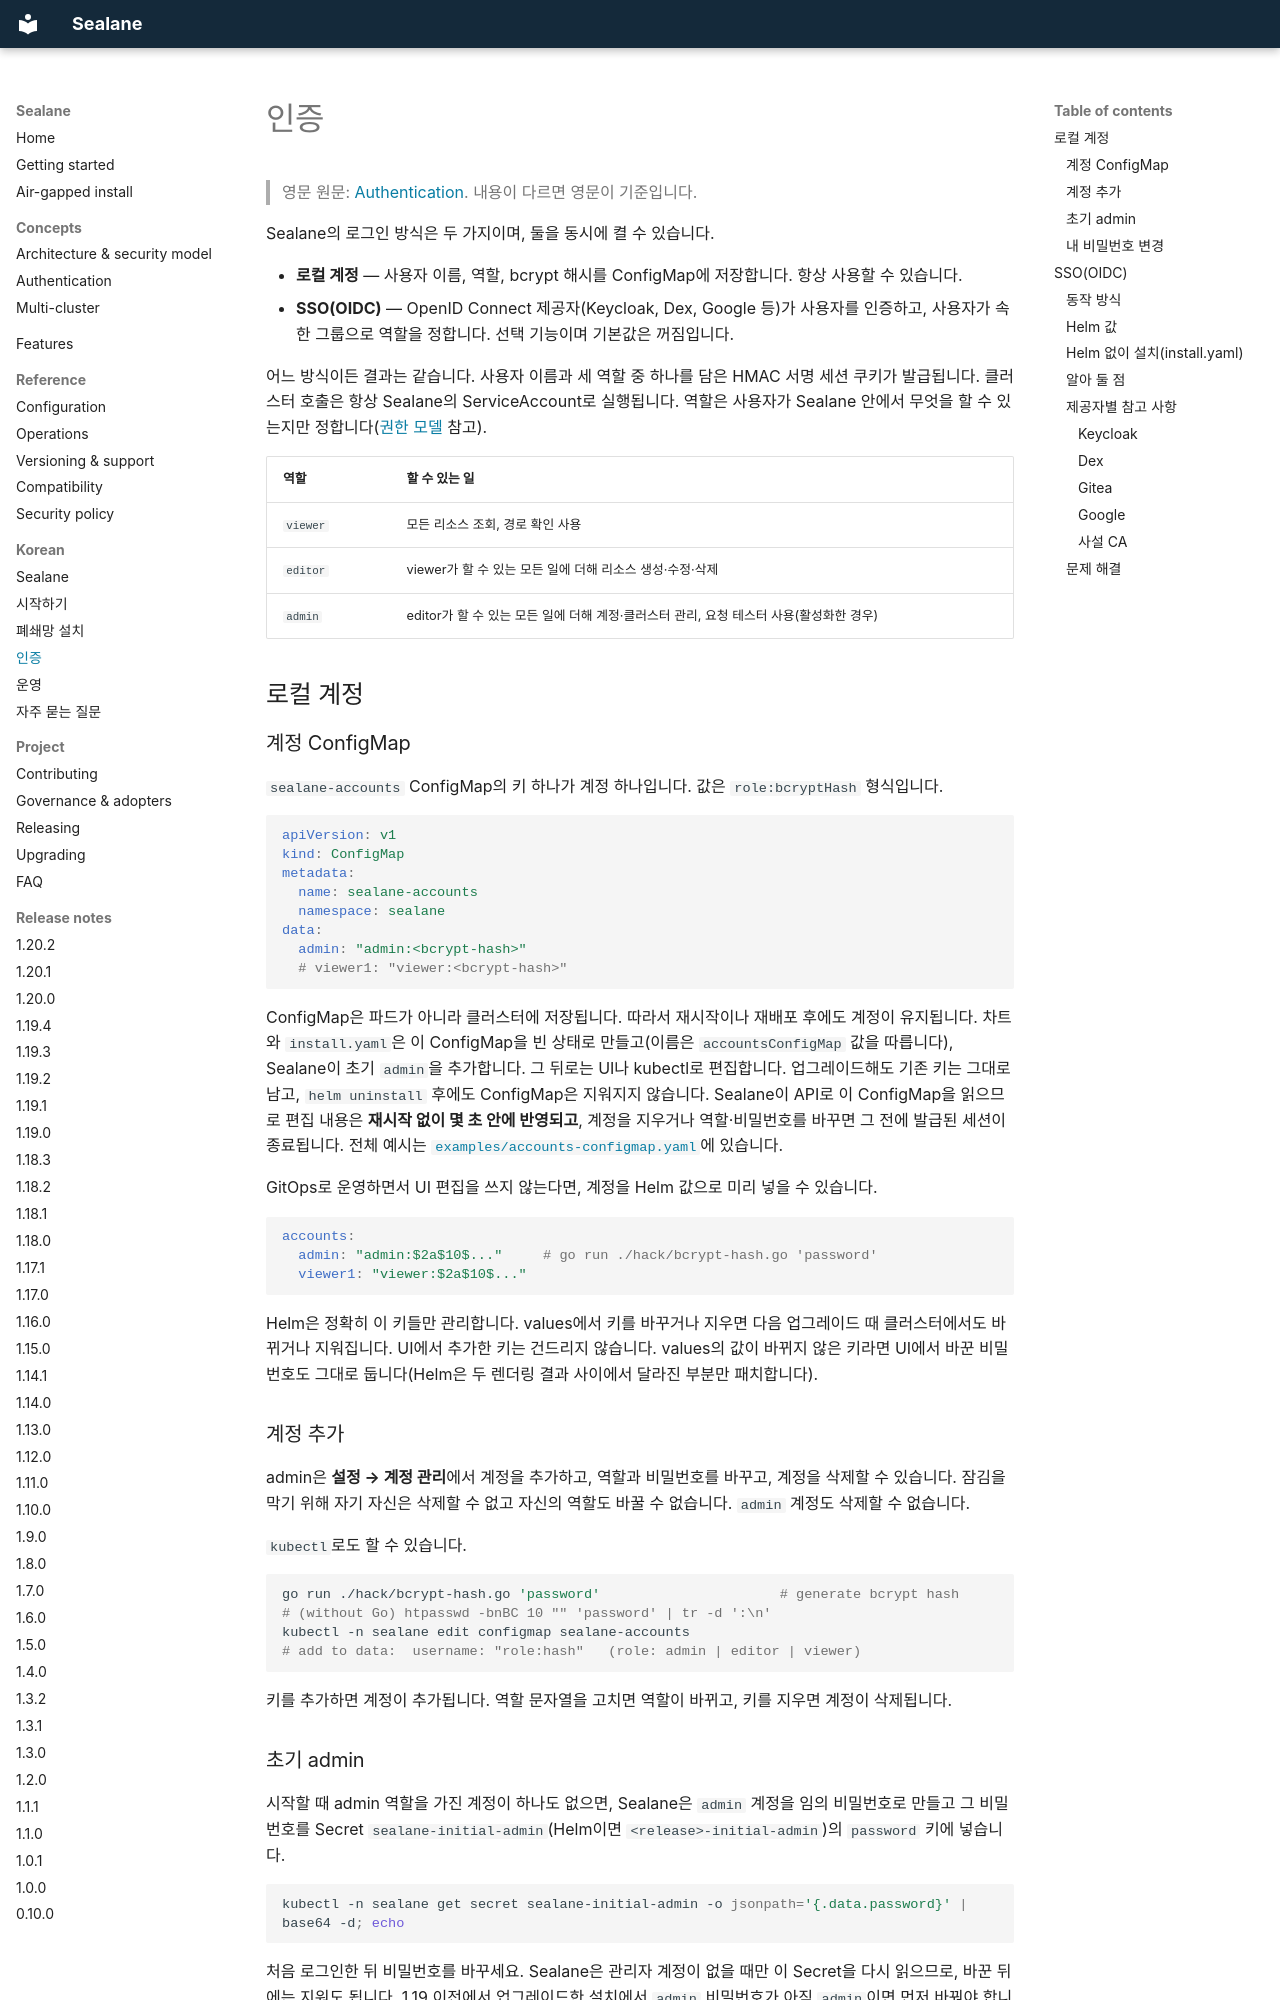

repository: wonjune95/sealane · page: ko/authentication/index.html · generator: mkdocs

# 인증

> 영문 원문: [Authentication](../authentication.md). 내용이 다르면 영문이 기준입니다.

Sealane의 로그인 방식은 두 가지이며, 둘을 동시에 켤 수 있습니다.

- **로컬 계정** — 사용자 이름, 역할, bcrypt 해시를 ConfigMap에 저장합니다. 항상 사용할 수 있습니다.
- **SSO(OIDC)** — OpenID Connect 제공자(Keycloak, Dex, Google 등)가 사용자를 인증하고, 사용자가 속한 그룹으로 역할을 정합니다. 선택 기능이며 기본값은 꺼짐입니다.

어느 방식이든 결과는 같습니다. 사용자 이름과 세 역할 중 하나를 담은 HMAC 서명 세션 쿠키가 발급됩니다. 클러스터 호출은 항상 Sealane의 ServiceAccount로 실행됩니다. 역할은 사용자가 Sealane 안에서 무엇을 할 수 있는지만 정합니다([권한 모델](../architecture.md#permission-model) 참고).

| 역할 | 할 수 있는 일 |
|---|---|
| `viewer` | 모든 리소스 조회, 경로 확인 사용 |
| `editor` | viewer가 할 수 있는 모든 일에 더해 리소스 생성·수정·삭제 |
| `admin` | editor가 할 수 있는 모든 일에 더해 계정·클러스터 관리, 요청 테스터 사용(활성화한 경우) |

## 로컬 계정

### 계정 ConfigMap

`sealane-accounts` ConfigMap의 키 하나가 계정 하나입니다. 값은 `role:bcryptHash` 형식입니다.

```yaml
apiVersion: v1
kind: ConfigMap
metadata:
  name: sealane-accounts
  namespace: sealane
data:
  admin: "admin:<bcrypt-hash>"
  # viewer1: "viewer:<bcrypt-hash>"
```

ConfigMap은 파드가 아니라 클러스터에 저장됩니다. 따라서 재시작이나 재배포 후에도 계정이 유지됩니다. 차트와 `install.yaml`은 이 ConfigMap을 빈 상태로 만들고(이름은 `accountsConfigMap` 값을 따릅니다), Sealane이 초기 `admin`을 추가합니다. 그 뒤로는 UI나 kubectl로 편집합니다. 업그레이드해도 기존 키는 그대로 남고, `helm uninstall` 후에도 ConfigMap은 지워지지 않습니다. Sealane이 API로 이 ConfigMap을 읽으므로 편집 내용은 **재시작 없이 몇 초 안에 반영되고**, 계정을 지우거나 역할·비밀번호를 바꾸면 그 전에 발급된 세션이 종료됩니다. 전체 예시는 [`examples/accounts-configmap.yaml`](https://github.com/wonjune95/sealane/blob/main/examples/accounts-configmap.yaml)에 있습니다.

GitOps로 운영하면서 UI 편집을 쓰지 않는다면, 계정을 Helm 값으로 미리 넣을 수 있습니다.

```yaml
accounts:
  admin: "admin:$2a$10$..."     # go run ./hack/bcrypt-hash.go 'password'
  viewer1: "viewer:$2a$10$..."
```

Helm은 정확히 이 키들만 관리합니다. values에서 키를 바꾸거나 지우면 다음 업그레이드 때 클러스터에서도 바뀌거나 지워집니다. UI에서 추가한 키는 건드리지 않습니다. values의 값이 바뀌지 않은 키라면 UI에서 바꾼 비밀번호도 그대로 둡니다(Helm은 두 렌더링 결과 사이에서 달라진 부분만 패치합니다).

### 계정 추가

admin은 **설정 → 계정 관리**에서 계정을 추가하고, 역할과 비밀번호를 바꾸고, 계정을 삭제할 수 있습니다. 잠김을 막기 위해 자기 자신은 삭제할 수 없고 자신의 역할도 바꿀 수 없습니다. `admin` 계정도 삭제할 수 없습니다.

`kubectl`로도 할 수 있습니다.

```bash
go run ./hack/bcrypt-hash.go 'password'                      # generate bcrypt hash
# (without Go) htpasswd -bnBC 10 "" 'password' | tr -d ':\n'
kubectl -n sealane edit configmap sealane-accounts
# add to data:  username: "role:hash"   (role: admin | editor | viewer)
```

키를 추가하면 계정이 추가됩니다. 역할 문자열을 고치면 역할이 바뀌고, 키를 지우면 계정이 삭제됩니다.

### 초기 admin

시작할 때 admin 역할을 가진 계정이 하나도 없으면, Sealane은 `admin` 계정을 임의 비밀번호로 만들고 그 비밀번호를 Secret `sealane-initial-admin`(Helm이면 `<release>-initial-admin`)의 `password` 키에 넣습니다.

```bash
kubectl -n sealane get secret sealane-initial-admin -o jsonpath='{.data.password}' | base64 -d; echo
```

처음 로그인한 뒤 비밀번호를 바꾸세요. Sealane은 관리자 계정이 없을 때만 이 Secret을 다시 읽으므로, 바꾼 뒤에는 지워도 됩니다. 1.19 이전에서 업그레이드한 설치에서 `admin` 비밀번호가 아직 `admin`이면 먼저 바꿔야 합니다. 그 전까지 서버가 다른 요청을 모두 거부합니다.

### 내 비밀번호 변경

로컬 계정이 있으면 viewer를 포함해 누구나 자기 비밀번호를 바꿀 수 있습니다. 사이드바 아래쪽의 내 이름 → 설정 페이지에서 현재 비밀번호를 입력한 뒤 변경합니다. 새 비밀번호는 8자 이상이어야 합니다. 서버는 ConfigMap에서 본인의 키만 패치하고, 지금 세션은 유지하며 다른 곳의 세션은 종료합니다.

## SSO(OIDC)
